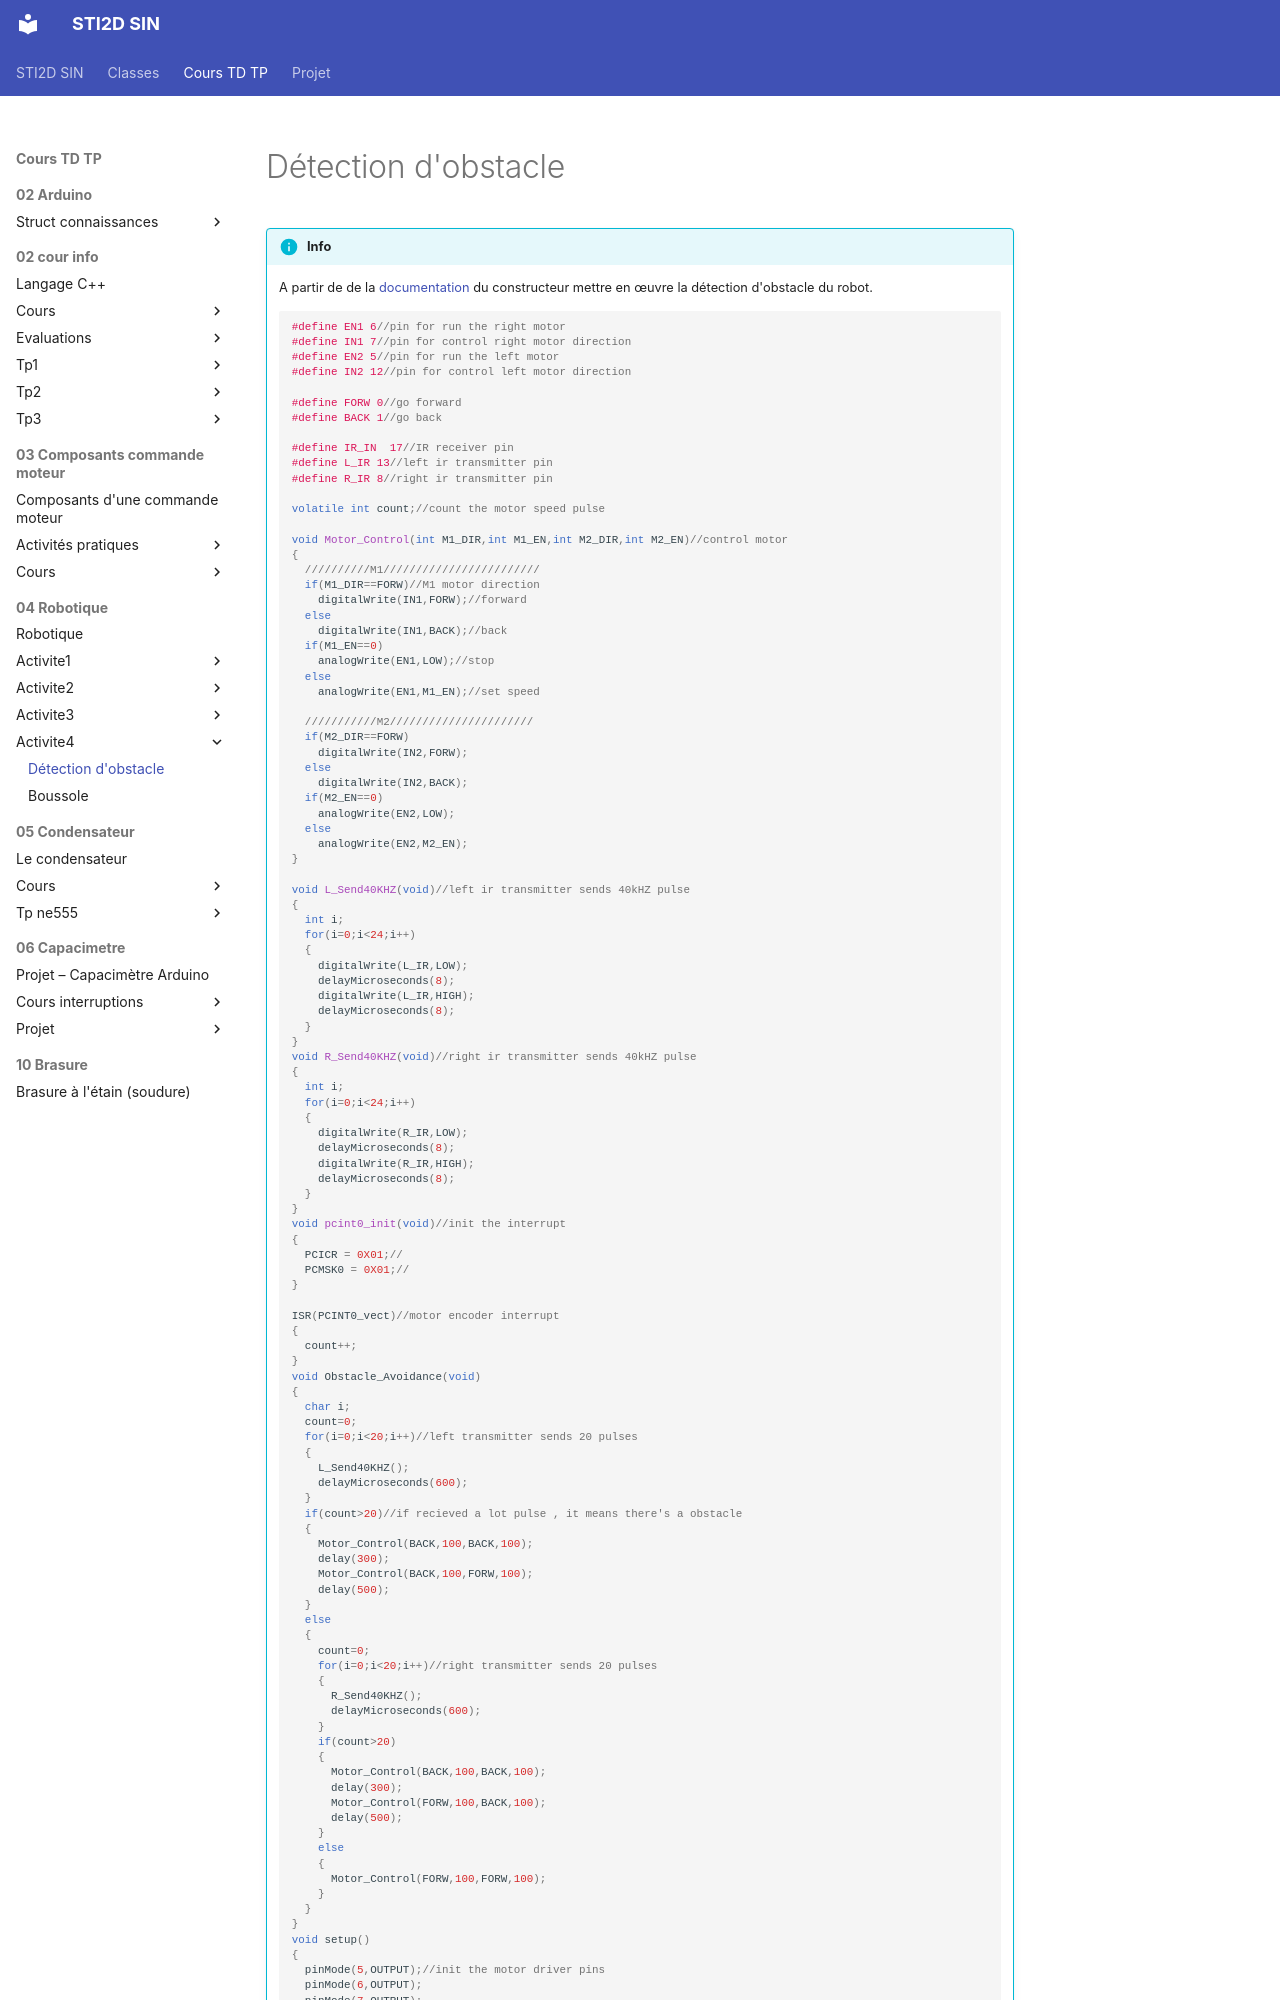

repository: PFrogerais/sti2d-sin · page: Cours TD TP/04_Robotique/activite4/tp4/index.html · generator: mkdocs

---
title: "Détection d'obstacle"
duration: "2h"
---

!!! info
    A partir de de la [documentation](6ObstacleAvoidance.pdf) du constructeur mettre en œuvre la détection d'obstacle du robot.

    ```cpp
    #define EN1 6//pin for run the right motor 
    #define IN1 7//pin for control right motor direction
    #define EN2 5//pin for run the left motor 
    #define IN2 12//pin for control left motor direction

    #define FORW 0//go forward
    #define BACK 1//go back

    #define IR_IN  17//IR receiver pin
    #define L_IR 13//left ir transmitter pin
    #define R_IR 8//right ir transmitter pin

    volatile int count;//count the motor speed pulse

    void Motor_Control(int M1_DIR,int M1_EN,int M2_DIR,int M2_EN)//control motor
    {
      //////////M1////////////////////////
      if(M1_DIR==FORW)//M1 motor direction
        digitalWrite(IN1,FORW);//forward
      else
        digitalWrite(IN1,BACK);//back
      if(M1_EN==0)
        analogWrite(EN1,LOW);//stop
      else
        analogWrite(EN1,M1_EN);//set speed

      ///////////M2//////////////////////
      if(M2_DIR==FORW)
        digitalWrite(IN2,FORW);
      else
        digitalWrite(IN2,BACK);
      if(M2_EN==0)
        analogWrite(EN2,LOW);
      else
        analogWrite(EN2,M2_EN);
    }

    void L_Send40KHZ(void)//left ir transmitter sends 40kHZ pulse
    {
      int i;
      for(i=0;i<24;i++)
      {
        digitalWrite(L_IR,LOW);
        delayMicroseconds(8);
        digitalWrite(L_IR,HIGH);
        delayMicroseconds(8);
      }
    }
    void R_Send40KHZ(void)//right ir transmitter sends 40kHZ pulse
    {
      int i;
      for(i=0;i<24;i++)
      {
        digitalWrite(R_IR,LOW);
        delayMicroseconds(8);
        digitalWrite(R_IR,HIGH);
        delayMicroseconds(8);
      }
    }
    void pcint0_init(void)//init the interrupt
    {
      PCICR = 0X01;//
      PCMSK0 = 0X01;//
    }
